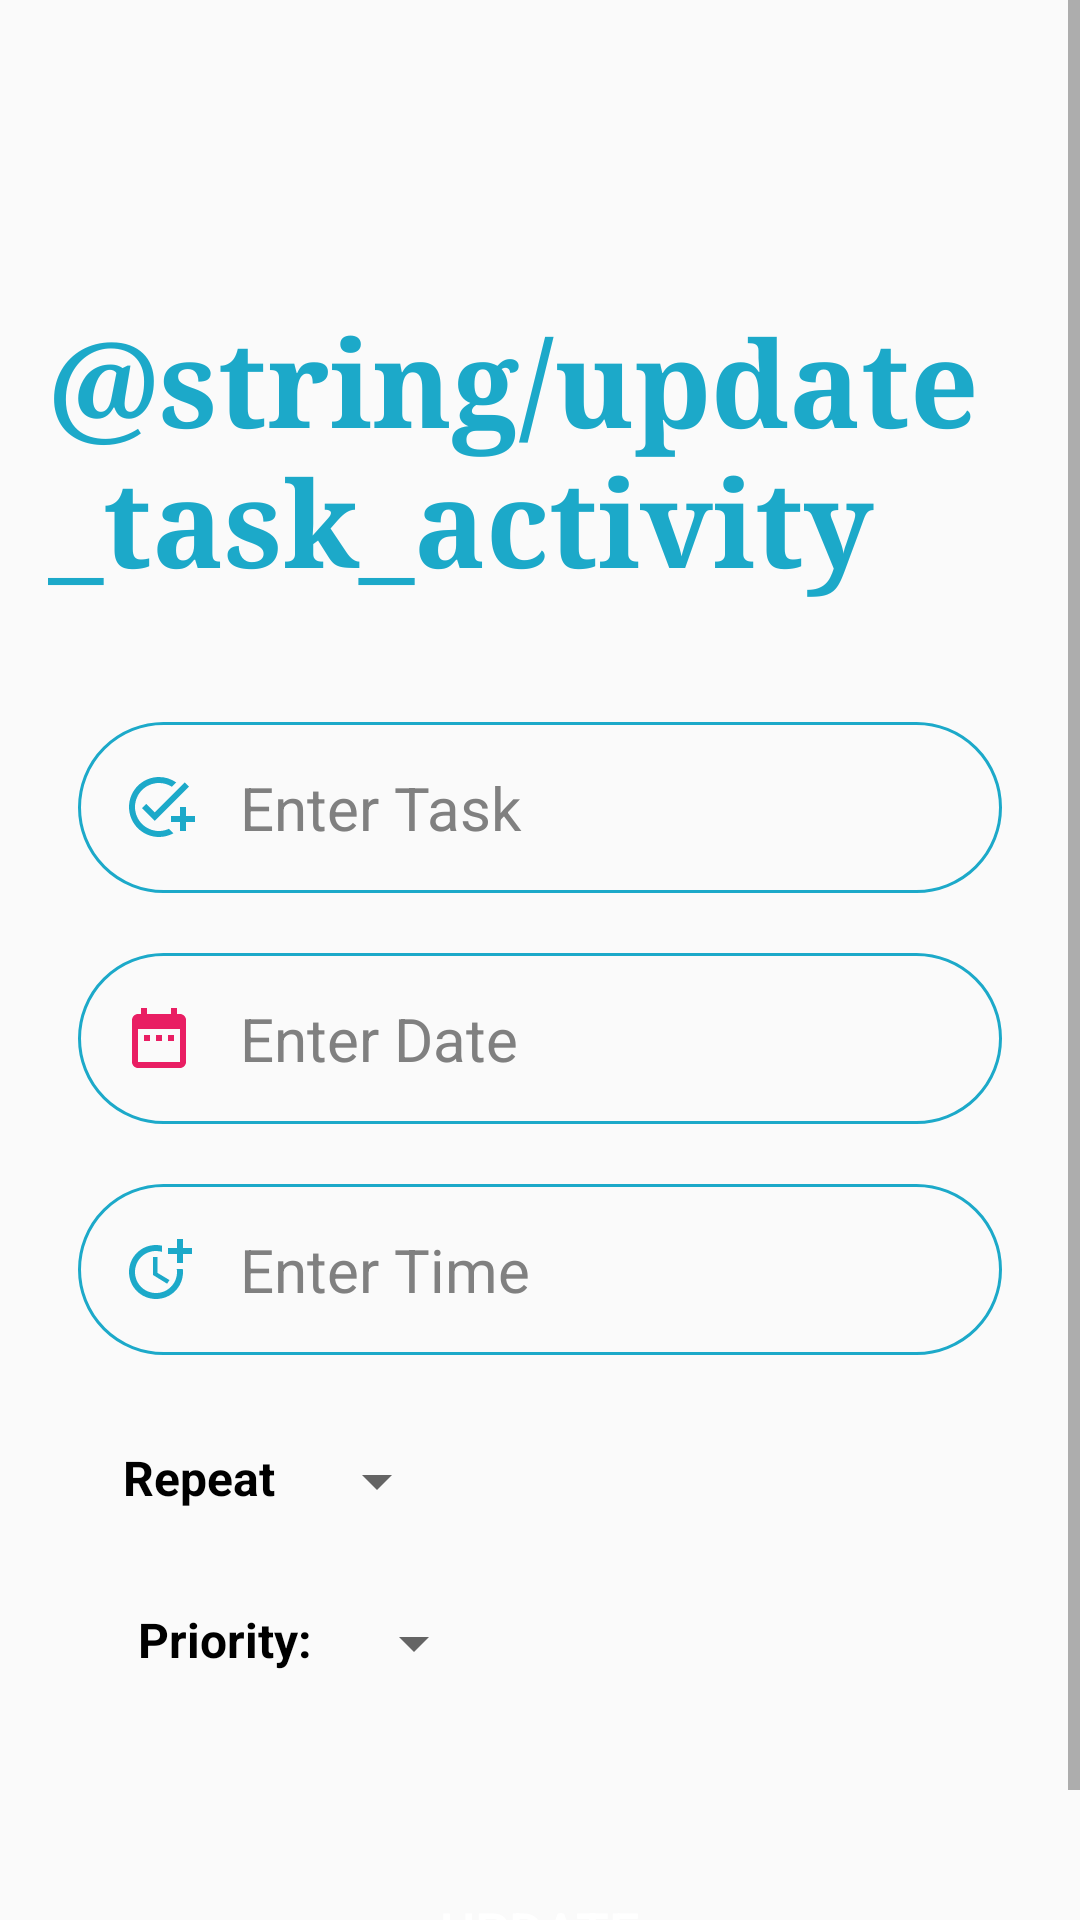

Produce the Android XML layout that renders to this screen, including the resource entries it uses.
<!-- AndroidManifest.xml: application theme Theme.TaskPlanner -->
<!-- res/layout/activity_update_task.xml -->
<?xml version="1.0" encoding="utf-8"?>
<ScrollView xmlns:android="http://schemas.android.com/apk/res/android"
    xmlns:app="http://schemas.android.com/apk/res-auto"
    xmlns:tools="http://schemas.android.com/tools"
    android:layout_width="match_parent"
    android:layout_height="match_parent"
    android:orientation="vertical"
    tools:context=".UpdateTask">

    <LinearLayout
        android:layout_width="match_parent"
        android:layout_height="wrap_content"
        android:orientation="vertical"
        android:paddingLeft="16dp"
        android:paddingRight="16dp">

        <TextView
            android:layout_width="wrap_content"
            android:layout_height="wrap_content"
            android:layout_gravity="center"
            android:layout_marginTop="100dp"
            android:fontFamily="serif"
            android:text="@string/update_task_activity"
            android:textColor="@color/colorPrimary"
            android:textSize="40sp"
            android:textStyle="bold"
            tools:ignore="TextContrastCheck"></TextView>

        <EditText
            android:id="@+id/UpdateTitle"
            android:layout_width="match_parent"
            android:layout_height="wrap_content"
            android:layout_marginLeft="10dp"
            android:layout_marginTop="40dp"
            android:layout_marginRight="10dp"
            android:background="@drawable/input_bg_2"
            android:drawableStart="@drawable/add_task"
            android:drawablePadding="15dp"
            android:freezesText="true"
            android:hint="Enter Task"
            android:inputType="text"
            android:minHeight="48dp"
            android:padding="15dp"
            android:textColor="@color/colorText"
            android:textColorHint="@color/colorText"
            android:textSize="20sp" />

        <EditText
            android:id="@+id/UpdateDate"
            android:layout_width="match_parent"
            android:layout_height="wrap_content"
            android:layout_marginLeft="10dp"
            android:layout_marginTop="20dp"
            android:layout_marginRight="10dp"
            android:background="@drawable/input_bg_2"
            android:drawableStart="@drawable/add_date"
            android:drawablePadding="15dp"
            android:hint="Enter Date"
            android:padding="15dp"
            android:textColor="@color/colorText"
            android:textColorHint="@color/colorText"
            android:textSize="20sp"></EditText>

        <EditText
            android:id="@+id/UpdateTime"
            android:layout_width="match_parent"
            android:layout_height="wrap_content"
            android:layout_marginLeft="10dp"
            android:layout_marginTop="20dp"
            android:layout_marginRight="10dp"
            android:background="@drawable/input_bg_2"
            android:drawableStart="@drawable/add_time"
            android:drawablePadding="15dp"
            android:hint="Enter Time"
            android:padding="15dp"
            android:textColor="@color/colorText"
            android:textColorHint="@color/colorText"
            android:textSize="20sp"></EditText>

        <LinearLayout
            android:layout_width="wrap_content"
            android:layout_height="wrap_content"
            android:layout_marginLeft="15dp"
            android:layout_marginTop="10dp"
            android:orientation="horizontal">

            <TextView
                android:layout_width="wrap_content"
                android:layout_height="wrap_content"
                android:layout_marginLeft="10dp"
                android:layout_marginTop="20dp"
                android:text="Repeat"
                android:textColor="@color/black"
                android:textSize="16sp"
                android:textStyle="bold">

            </TextView>

            <Spinner
                android:id="@+id/UpdateRepeat"
                android:layout_width="wrap_content"
                android:layout_height="wrap_content"
                android:layout_marginLeft="10dp"
                android:layout_marginTop="20dp"
                android:text="Repeat Daily"
                tools:ignore="TouchTargetSizeCheck,SpeakableTextPresentCheck"></Spinner>
        </LinearLayout>
        <EditText
            android:id="@+id/UpdateEndDate"
            android:layout_width="match_parent"
            android:layout_height="wrap_content"
            android:layout_marginLeft="10dp"
            android:layout_marginTop="20dp"
            android:layout_marginRight="10dp"
            android:background="@drawable/input_bg_2"
            android:drawableStart="@drawable/add_time"
            android:drawablePadding="15dp"
            android:visibility="gone"
            android:hint="Enter Task End Date"
            android:padding="15dp"
            android:textColor="@color/colorPrimary"
            android:textColorHint="@color/colorPrimary"
            android:textCursorDrawable="@null"
            android:textSize="20sp"></EditText>
        <EditText
            android:id="@+id/UpdateEndTime"
            android:layout_width="match_parent"
            android:layout_height="wrap_content"
            android:layout_marginLeft="10dp"
            android:layout_marginTop="20dp"
            android:layout_marginRight="10dp"
            android:background="@drawable/input_bg_2"
            android:drawableStart="@drawable/add_time"
            android:drawablePadding="15dp"
            android:visibility="gone"
            android:hint="Enter Task End Time"
            android:padding="15dp"
            android:textColor="@color/colorPrimary"
            android:textColorHint="@color/colorPrimary"
            android:textCursorDrawable="@null"
            android:textSize="20sp"></EditText>
        <LinearLayout
            android:layout_width="wrap_content"
            android:layout_height="wrap_content"
            android:layout_marginLeft="15dp"
            android:layout_marginTop="10dp"
            android:orientation="horizontal">

            <TextView
                android:layout_width="wrap_content"
                android:layout_height="wrap_content"
                android:layout_marginLeft="15dp"
                android:layout_marginTop="20dp"
                android:text="Priority:"
                android:textColor="#000000"
                android:textSize="16sp"
                android:textStyle="bold">

            </TextView>

            <Spinner
                android:id="@+id/UpdatePriority"
                android:layout_width="wrap_content"
                android:layout_height="wrap_content"
                android:layout_marginLeft="10dp"
                android:layout_marginTop="20dp"
                android:text="Repeat Daily"
                tools:ignore="SpeakableTextPresentCheck,TouchTargetSizeCheck"></Spinner>
        </LinearLayout>

        <Button
            android:id="@+id/UpdateButton"
            android:layout_width="match_parent"
            android:layout_height="wrap_content"
            android:layout_marginLeft="10dp"
            android:layout_marginTop="60dp"
            android:layout_marginRight="10dp"
            android:background="@drawable/button_bg"
            android:text="Update"
            android:textColor="@color/white"
            android:textSize="18sp" />

        <TextView
            android:id="@+id/output"
            android:layout_width="match_parent"
            android:layout_height="wrap_content"
            android:freezesText="true"
            android:singleLine="false" />
    </LinearLayout>
</ScrollView>
<!-- resources referenced by this layout -->
<resources>
  <color name="black">#FF000000</color>
  <color name="colorPrimary">#1ca9c9</color>
  <color name="colorText">#808080</color>
  <color name="white">#FFFFFFFF</color>
  <!-- drawable add_date (drawable) -->
  <vector android:height="24dp" android:tint="#E91E63"
      android:viewportHeight="24" android:viewportWidth="24"
      android:width="24dp" xmlns:android="http://schemas.android.com/apk/res/android">
      <path android:fillColor="@android:color/white" android:pathData="M9,11L7,11v2h2v-2zM13,11h-2v2h2v-2zM17,11h-2v2h2v-2zM19,4h-1L18,2h-2v2L8,4L8,2L6,2v2L5,4c-1.11,0 -1.99,0.9 -1.99,2L3,20c0,1.1 0.89,2 2,2h14c1.1,0 2,-0.9 2,-2L21,6c0,-1.1 -0.9,-2 -2,-2zM19,20L5,20L5,9h14v11z"/>
  </vector>
  <!-- drawable add_task (drawable) -->
  <vector android:height="24dp" android:tint="@color/colorPrimary"
      android:viewportHeight="24" android:viewportWidth="24"
      android:width="24dp" xmlns:android="http://schemas.android.com/apk/res/android">
      <path android:fillColor="@android:color/white" android:pathData="M22,5.18L10.59,16.6l-4.24,-4.24l1.41,-1.41l2.83,2.83l10,-10L22,5.18zM12,20c-4.41,0 -8,-3.59 -8,-8s3.59,-8 8,-8c1.57,0 3.04,0.46 4.28,1.25l1.45,-1.45C16.1,2.67 14.13,2 12,2C6.48,2 2,6.48 2,12s4.48,10 10,10c1.73,0 3.36,-0.44 4.78,-1.22l-1.5,-1.5C14.28,19.74 13.17,20 12,20zM19,15h-3v2h3v3h2v-3h3v-2h-3v-3h-2V15z"/>
  </vector>
  <!-- drawable add_time (drawable) -->
  <vector android:height="24dp" android:tint="@color/colorPrimary"
      android:viewportHeight="24" android:viewportWidth="24"
      android:width="24dp" xmlns:android="http://schemas.android.com/apk/res/android">
      <path android:fillColor="@android:color/white" android:pathData="M10,8l0,6l4.7,2.9l0.8,-1.2l-4,-2.4l0,-5.3z"/>
      <path android:fillColor="@android:color/white" android:pathData="M17.92,12c0.05,0.33 0.08,0.66 0.08,1c0,3.9 -3.1,7 -7,7s-7,-3.1 -7,-7c0,-3.9 3.1,-7 7,-7c0.7,0 1.37,0.1 2,0.29V4.23C12.36,4.08 11.69,4 11,4c-5,0 -9,4 -9,9s4,9 9,9s9,-4 9,-9c0,-0.34 -0.02,-0.67 -0.06,-1H17.92z"/>
      <path android:fillColor="@android:color/white" android:pathData="M20,5l0,-3l-2,0l0,3l-3,0l0,2l3,0l0,3l2,0l0,-3l3,0l0,-2z"/>
  </vector>
  <!-- drawable input_bg_2 (drawable) -->
  <?xml version="1.0" encoding="utf-8"?>
  <shape android:shape="rectangle" xmlns:android="http://schemas.android.com/apk/res/android">
      <stroke android:color="@color/colorPrimary" android:width="1dp" />
      <corners android:radius="50dp" />
  
  </shape>
  <style name="Theme.TaskPlanner" parent="Theme.AppCompat.Light.NoActionBar">
          
          <item name="colorPrimary">@color/purple_500</item>
          <item name="colorPrimaryDark">@color/purple_700</item>
          <item name="colorAccent">@color/purple_500</item>
          
      </style>
  <color name="purple_500">#FF6200EE</color>
  <color name="purple_700">#1ca9c9</color>
</resources>
